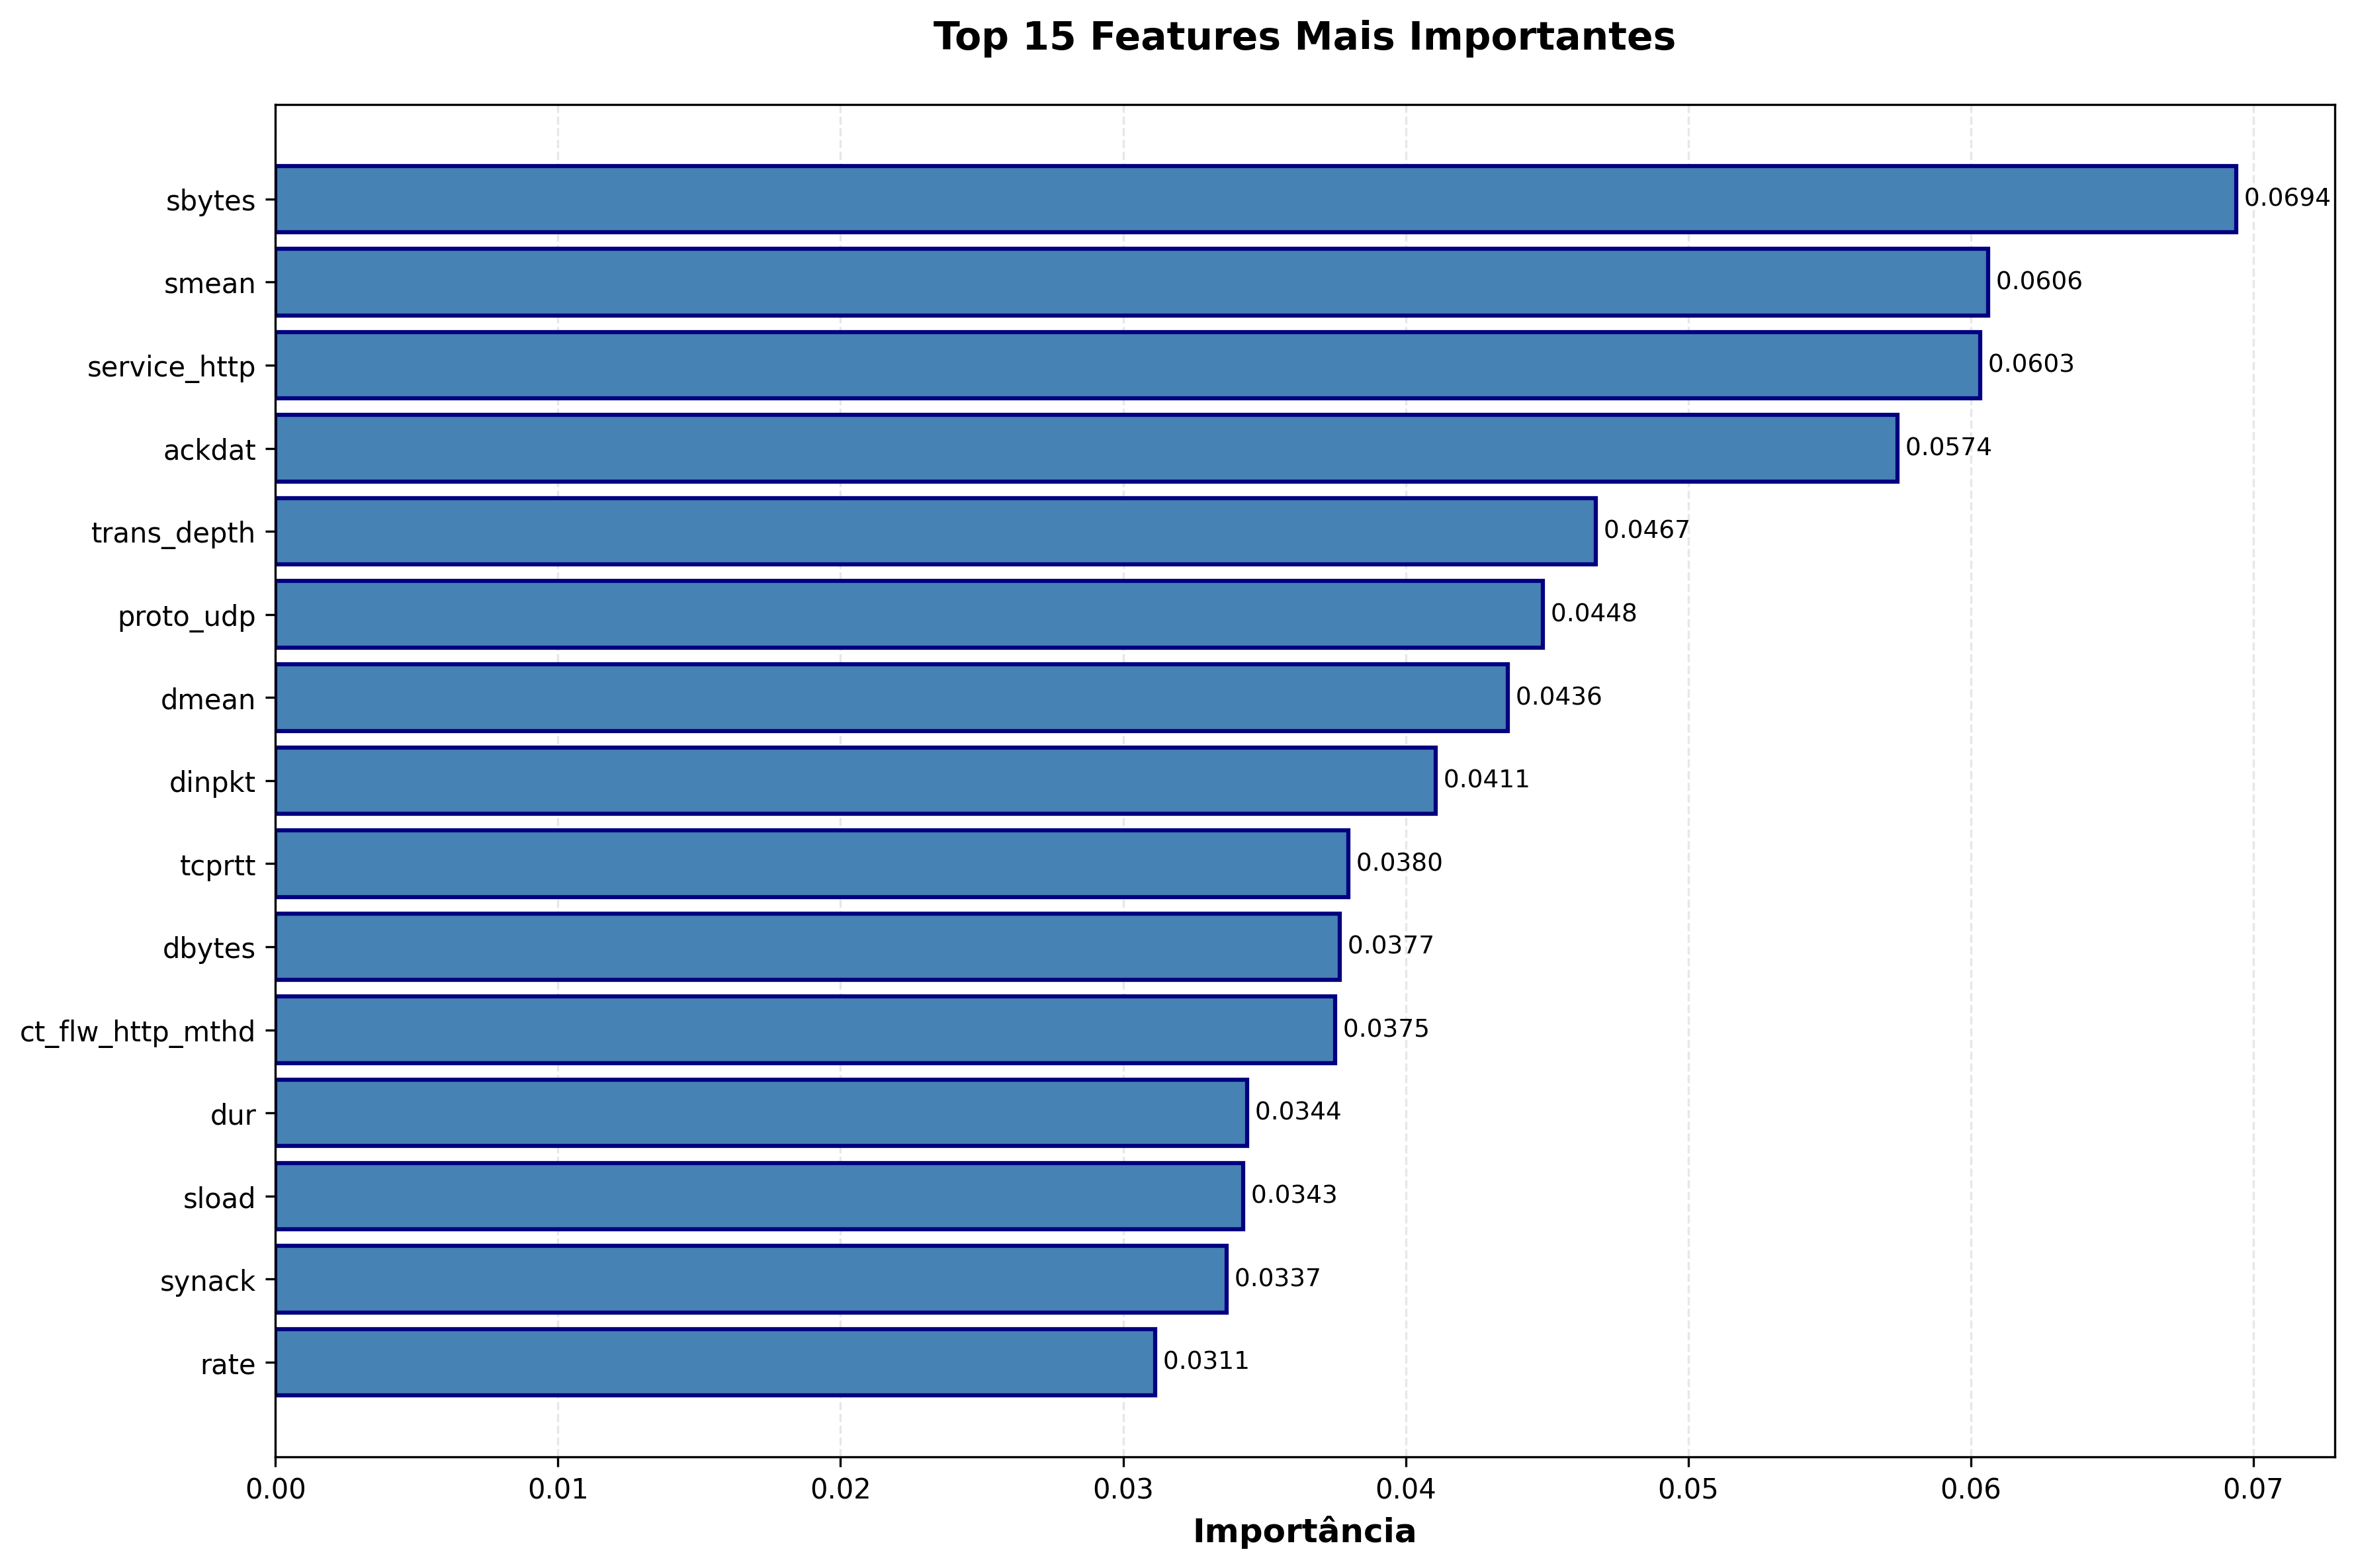

Source data for this figure (header and first rows):
feature, importance
sbytes, 0.06941
smean, 0.06062
service_http, 0.06035
ackdat, 0.0574
trans_depth, 0.04673
proto_udp, 0.04485
dmean, 0.04361
dinpkt, 0.04106
tcprtt, 0.03798
dbytes, 0.03767
ct_flw_http_mthd, 0.03752
dur, 0.0344
sload, 0.03425
synack, 0.03366
rate, 0.03114
service_-, 0.03025
dload, 0.02903
dpkts, 0.02452
sinpkt, 0.02403
djit, 0.02204
dtcpb, 0.0179
ct_src_dport_ltm, 0.01738
sloss, 0.01732
sjit, 0.01654
dloss, 0.01587
spkts, 0.01504
ct_dst_sport_ltm, 0.01304
stcpb, 0.01256
proto_tcp, 0.01179
swin, 0.009689
dwin, 0.007169
state_CON, 0.005756
state_FIN, 0.004739
response_body_len, 0.004608
state_INT, 0.004512
is_sm_ips_ports, 0.004391
proto_ospf, 0.004169
proto_arp, 0.004053
proto_sctp, 0.003037
proto_unas, 0.002691
service_dns, 0.001486
state_REQ, 0.001058
service_ftp-data, 0.000806
service_irc, 0.0007703
service_ftp, 0.0006443
proto_ipv6, 0.0002892
proto_sep, 0.0002825
proto_swipe, 0.0001748
proto_sun-nd, 0.0001591
proto_igmp, 0.0001202
service_ssh, 0.000116
service_smtp, 8.403356098098738e-05
ct_ftp_cmd, 8.28207343733603e-05
proto_mobile, 7.380975372086351e-05
proto_icmp, 7.367460479764221e-05
proto_gre, 7.249417553809461e-05
is_ftp_login, 7.129413571013269e-05
proto_rvd, 6.176476473262302e-05
state_ECO, 5.572689495141187e-05
state_RST, 4.8539774214065705e-05
... 126 more rows
